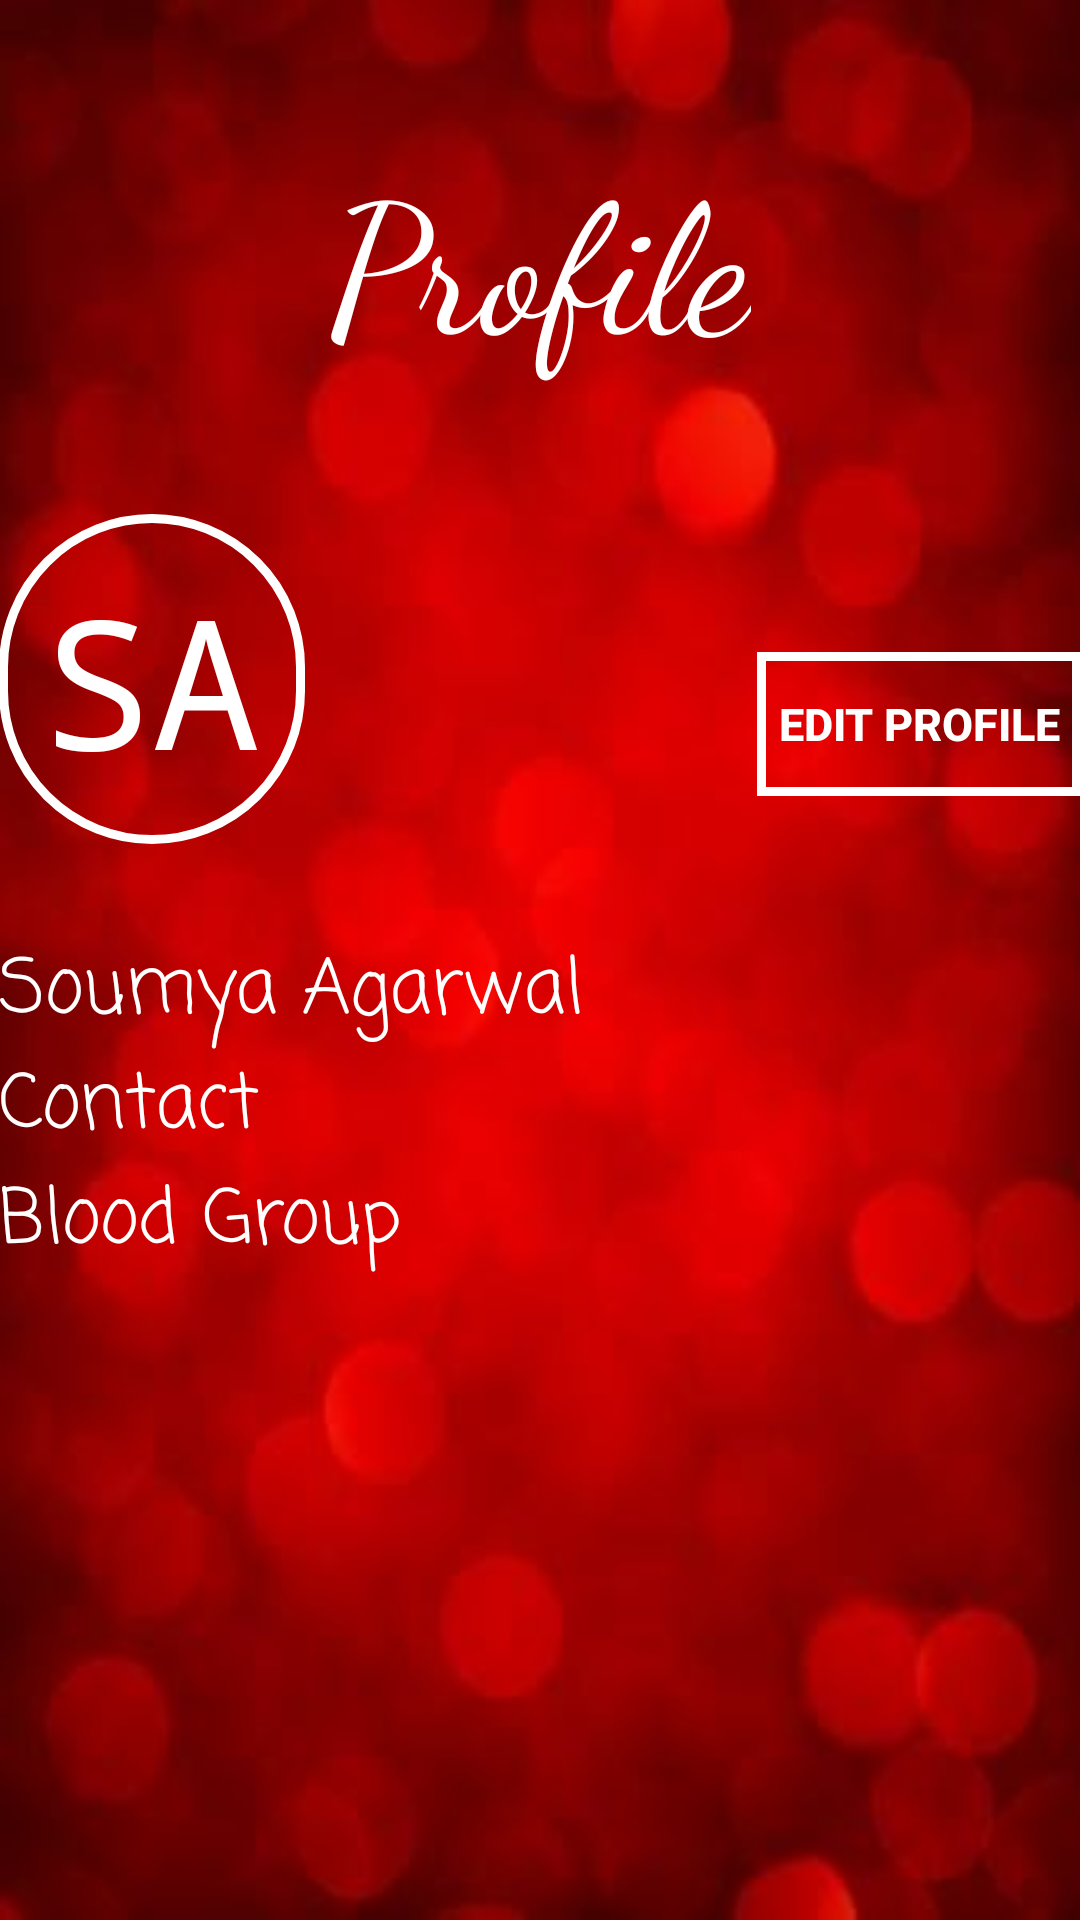

The Android layout XML behind this screen, and the referenced resources:
<!-- AndroidManifest.xml: application theme AppTheme -->
<!-- res/layout/activity_profile.xml -->
<?xml version="1.0" encoding="utf-8"?>
<RelativeLayout xmlns:android="http://schemas.android.com/apk/res/android"
    xmlns:tools="http://schemas.android.com/tools"
    android:id="@+id/activity_profile"
    android:layout_width="match_parent"
    android:layout_height="match_parent"
    android:paddingBottom="@dimen/activity_vertical_margin"
    android:paddingLeft="@dimen/activity_horizontal_margin"
    android:paddingRight="@dimen/activity_horizontal_margin"
    android:paddingTop="40dp"
    android:background="@drawable/bg">


    <TextView
        android:layout_width="wrap_content"
        android:layout_height="wrap_content"
        android:textColor="#ffffff"
        android:textSize="60dp"
        android:text="Profile"
        android:fontFamily="cursive"
        android:padding="4dp"
        android:layout_marginBottom="40dp"
        android:id="@+id/head"
        android:layout_centerHorizontal="true"/>

    <RelativeLayout
        android:layout_width="match_parent"
        android:layout_height="wrap_content"
        android:layout_below="@+id/head"
        android:layout_alignParentLeft="true"
        android:layout_alignParentStart="true">

        <LinearLayout
            android:layout_width="wrap_content"
            android:layout_height="wrap_content"
            android:orientation="vertical"
            android:id="@+id/linearLayout"
            android:weightSum="1">

            <TextView
                android:layout_width="wrap_content"
                android:layout_height="wrap_content"
                android:id="@+id/me"
                android:textSize="60dp"
                android:textColor="#ffffff"
                android:text="SA"
                android:fontFamily="monospace"
                android:background="@drawable/editprofile_text"
                android:padding="15dp"
                android:textAlignment="center"/>

            <TextView
                android:layout_width="wrap_content"
                android:layout_height="wrap_content"
                android:textColor="#ffffff"
                android:text="Soumya Agarwal"
                android:textSize="25dp"
                android:layout_marginTop="30dp"
                android:textAlignment="textStart"
                android:id="@+id/name"
                android:fontFamily="casual"
                android:layout_weight="0.12" />

            <TextView
                android:layout_width="wrap_content"
                android:layout_height="wrap_content"
                android:textColor="#ffffff"
                android:text="Contact"
                android:textSize="25dp"
                android:textAlignment="textStart"
                android:id="@+id/contact"
                android:fontFamily="casual"
                android:layout_weight="0.12" />

            <TextView
                android:layout_width="wrap_content"
                android:layout_height="wrap_content"
                android:textColor="#ffffff"
                android:text="Blood Group"
                android:textSize="25dp"
                android:textAlignment="textStart"
                android:id="@+id/bloodgrp"
                android:fontFamily="casual"
                android:layout_weight="0.12" />

        </LinearLayout>

        <Button
            android:layout_width="wrap_content"
            android:layout_height="wrap_content"
            android:textColor="#ffffff"
            android:textSize="15dp"
            android:textStyle="bold"
            android:id="@+id/edit_profile"
            android:text="Edit Profile"
            android:padding="7dp"
            android:background="@drawable/editprofile_button"
            android:layout_alignParentTop="true"
            android:layout_alignParentRight="true"
            android:layout_alignParentEnd="true"
            android:layout_marginTop="46dp" />

    </RelativeLayout>

</RelativeLayout>
<!-- resources referenced by this layout -->
<resources>
  <!-- drawable bg: jpg bitmap (drawable, 8949 bytes) -->
  <!-- drawable editprofile_button (drawable) -->
  <?xml version="1.0" encoding="utf-8"?>
  <shape xmlns:android="http://schemas.android.com/apk/res/android"
      android:shape="rectangle">
      <solid android:color="@android:color/transparent"></solid>
      <stroke android:width="3dp" android:color="#ffffff" />
  
  </shape>
  <!-- drawable editprofile_text (drawable) -->
  <?xml version="1.0" encoding="utf-8"?>
  <shape xmlns:android="http://schemas.android.com/apk/res/android">
  
      <solid android:color="@android:color/transparent"></solid>
      <stroke android:width="3dp" android:color="#ffffff" />
      <corners
          android:radius="50dp" />
  
      <size android:height="100dp"
          android:width="100dp">
  
      </size>
  </shape>
  <style name="AppTheme" parent="Theme.AppCompat.Light.DarkActionBar">
          
          <item name="colorPrimary">@color/colorPrimary</item>
          <item name="colorPrimaryDark">@color/colorPrimaryDark</item>
          <item name="colorAccent">@color/colorAccent</item>
          <item name="android:colorForeground">@color/foreground_material_light</item>
          <item name="android:colorBackground">@color/background_material_light</item>
          <item name="android:textColorSecondaryInverse">@color/secondary_text_material_dark</item>
      </style>
  <color name="colorPrimary">#540202</color>
  <color name="colorPrimaryDark">#d50000</color>
  <color name="colorAccent">#ffffff</color>
  <color name="foreground_material_light">#ffffff</color>
  <color name="background_material_light">#fafafa</color>
  <color name="secondary_text_material_dark">#ffffff</color>
</resources>
